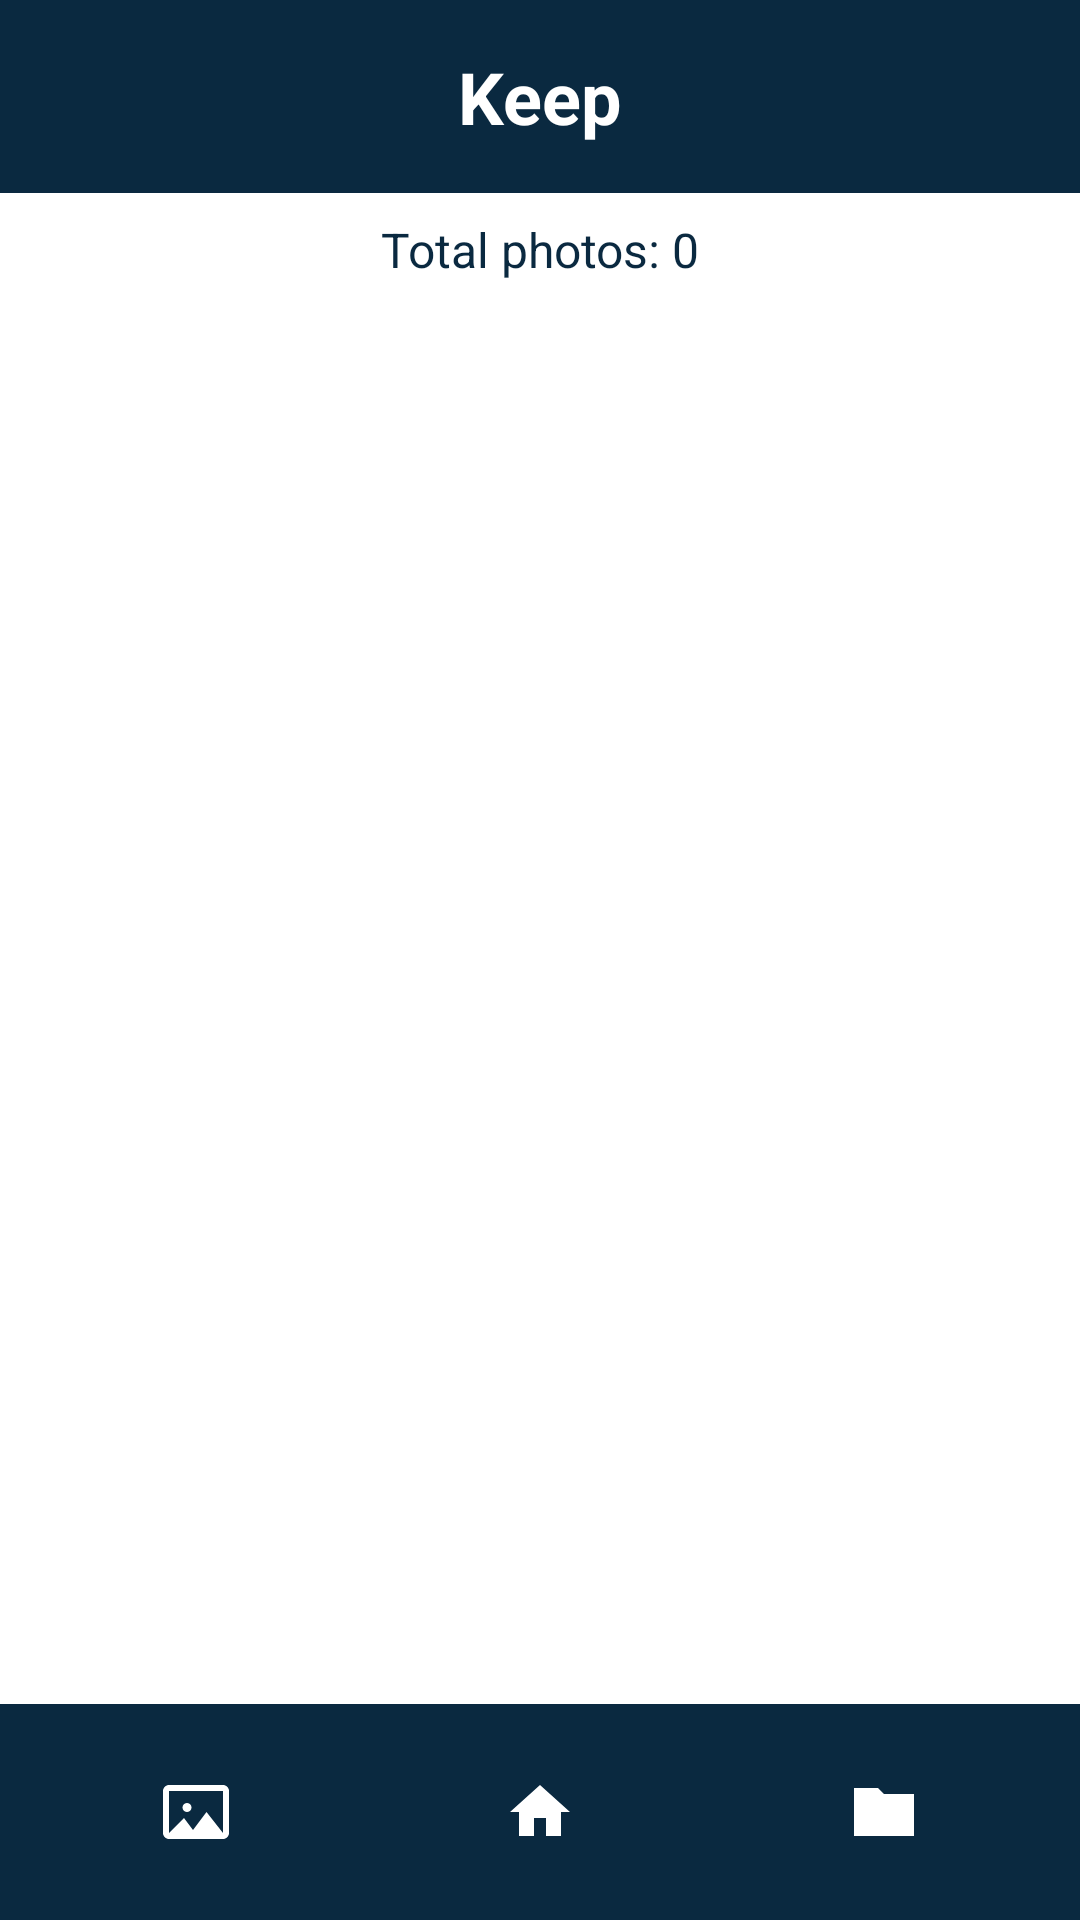

Android layout source for this screen:
<!-- AndroidManifest.xml: application theme Theme.PicPick -->
<!-- res/layout/activity_keep.xml -->
<?xml version="1.0" encoding="utf-8"?>
<LinearLayout
    xmlns:android="http://schemas.android.com/apk/res/android"
    xmlns:tools="http://schemas.android.com/tools"
    android:layout_width="match_parent"
    android:layout_height="match_parent"
    android:orientation="vertical"
    android:background="@android:color/white"
    tools:context=".KeepActivity">

    
    <TextView
        android:layout_width="match_parent"
        android:layout_height="wrap_content"
        android:text="Keep"
        android:background="#0A2940"
        android:textColor="@android:color/white"
        android:gravity="center"
        android:textSize="24sp"
        android:textStyle="bold"
        android:padding="16dp" />

    
    <TextView
        android:id="@+id/photoCount"
        android:layout_width="match_parent"
        android:layout_height="wrap_content"
        android:text="Total photos: 0"
        android:textSize="16sp"
        android:gravity="center"
        android:textColor="#0A2940"
        android:padding="8dp" />

    
    <GridView
        android:id="@+id/gridKeepImages"
        android:layout_width="match_parent"
        android:layout_height="0dp"
        android:layout_weight="1"
        android:numColumns="3"
        android:horizontalSpacing="8dp"
        android:verticalSpacing="8dp"
        android:padding="12dp"
        android:gravity="center"
        android:stretchMode="columnWidth" />

    
    <LinearLayout
        android:id="@+id/bottomNav"
        android:layout_width="match_parent"
        android:layout_height="wrap_content"
        android:background="#0A2940"
        android:orientation="horizontal"
        android:gravity="center"
        android:padding="8dp">

        <ImageButton
            android:id="@+id/btnGallery"
            android:layout_width="0dp"
            android:layout_weight="1"
            android:layout_height="wrap_content"
            android:padding="16dp"
            android:background="@android:color/transparent"
            android:contentDescription="Open Gallery"
            android:src="@drawable/ic_gallery" />

        <ImageButton
            android:id="@+id/btnHome"
            android:layout_width="0dp"
            android:layout_weight="1"
            android:layout_height="wrap_content"
            android:padding="16dp"
            android:background="@android:color/transparent"
            android:contentDescription="Go to Home"
            android:src="@drawable/ic_home" />

        <ImageButton
            android:id="@+id/btnFolder"
            android:layout_width="0dp"
            android:layout_weight="1"
            android:layout_height="wrap_content"
            android:padding="16dp"
            android:background="@android:color/transparent"
            android:contentDescription="Folder"
            android:src="@drawable/ic_folder" />
    </LinearLayout>

</LinearLayout>
<!-- resources referenced by this layout -->
<resources>
  <!-- drawable ic_folder (drawable) -->
  <?xml version="1.0" encoding="utf-8"?>
  <vector xmlns:android="http://schemas.android.com/apk/res/android"
      android:width="24dp"
      android:height="24dp"
      android:viewportWidth="24"
      android:viewportHeight="24">
  
      
      <path
          android:fillColor="@android:color/white"
          android:pathData="M10,4H2v16h20V6H12L10,4z"/>
  </vector>
  <!-- drawable ic_gallery (drawable) -->
  <?xml version="1.0" encoding="utf-8"?>
  <vector xmlns:android="http://schemas.android.com/apk/res/android"
      android:width="24dp"
      android:height="24dp"
      android:viewportWidth="24"
      android:viewportHeight="24">
  
      
      <path
          android:fillColor="@android:color/white"
          android:pathData="M21,3H3c-1.1,0 -2,0.9 -2,2v14c0,1.1 0.9,2 2,2h18c1.1,0 2,-0.9 2,-2V5c0,-1.1 -0.9,-2 -2,-2zM21,19H3V5h18v14z" />
  
      
      <path
          android:fillColor="@android:color/white"
          android:pathData="M7.5,10.5a1.5,1.5 0,1 1,3 0a1.5,1.5 0,1 1,-3 0" />
  
      
      <path
          android:fillColor="@android:color/white"
          android:pathData="M21,19l-5.5,-7l-4.5,6l-3,-4L3,19H21z" />
  </vector>
  <!-- drawable ic_home (drawable) -->
  <?xml version="1.0" encoding="utf-8"?>
  <vector xmlns:android="http://schemas.android.com/apk/res/android"
      android:width="24dp"
      android:height="24dp"
      android:viewportWidth="24"
      android:viewportHeight="24">
  
      <path
          android:fillColor="@android:color/white"
          android:pathData="M10,20v-6h4v6h5v-8h3L12,3 2,12h3v8h5z" />
  </vector>
  <style name="Theme.PicPick" parent="Base.Theme.PicPick" />
  <style name="Base.Theme.PicPick" parent="Theme.Material3.DayNight.NoActionBar">
          
          
      </style>
</resources>
